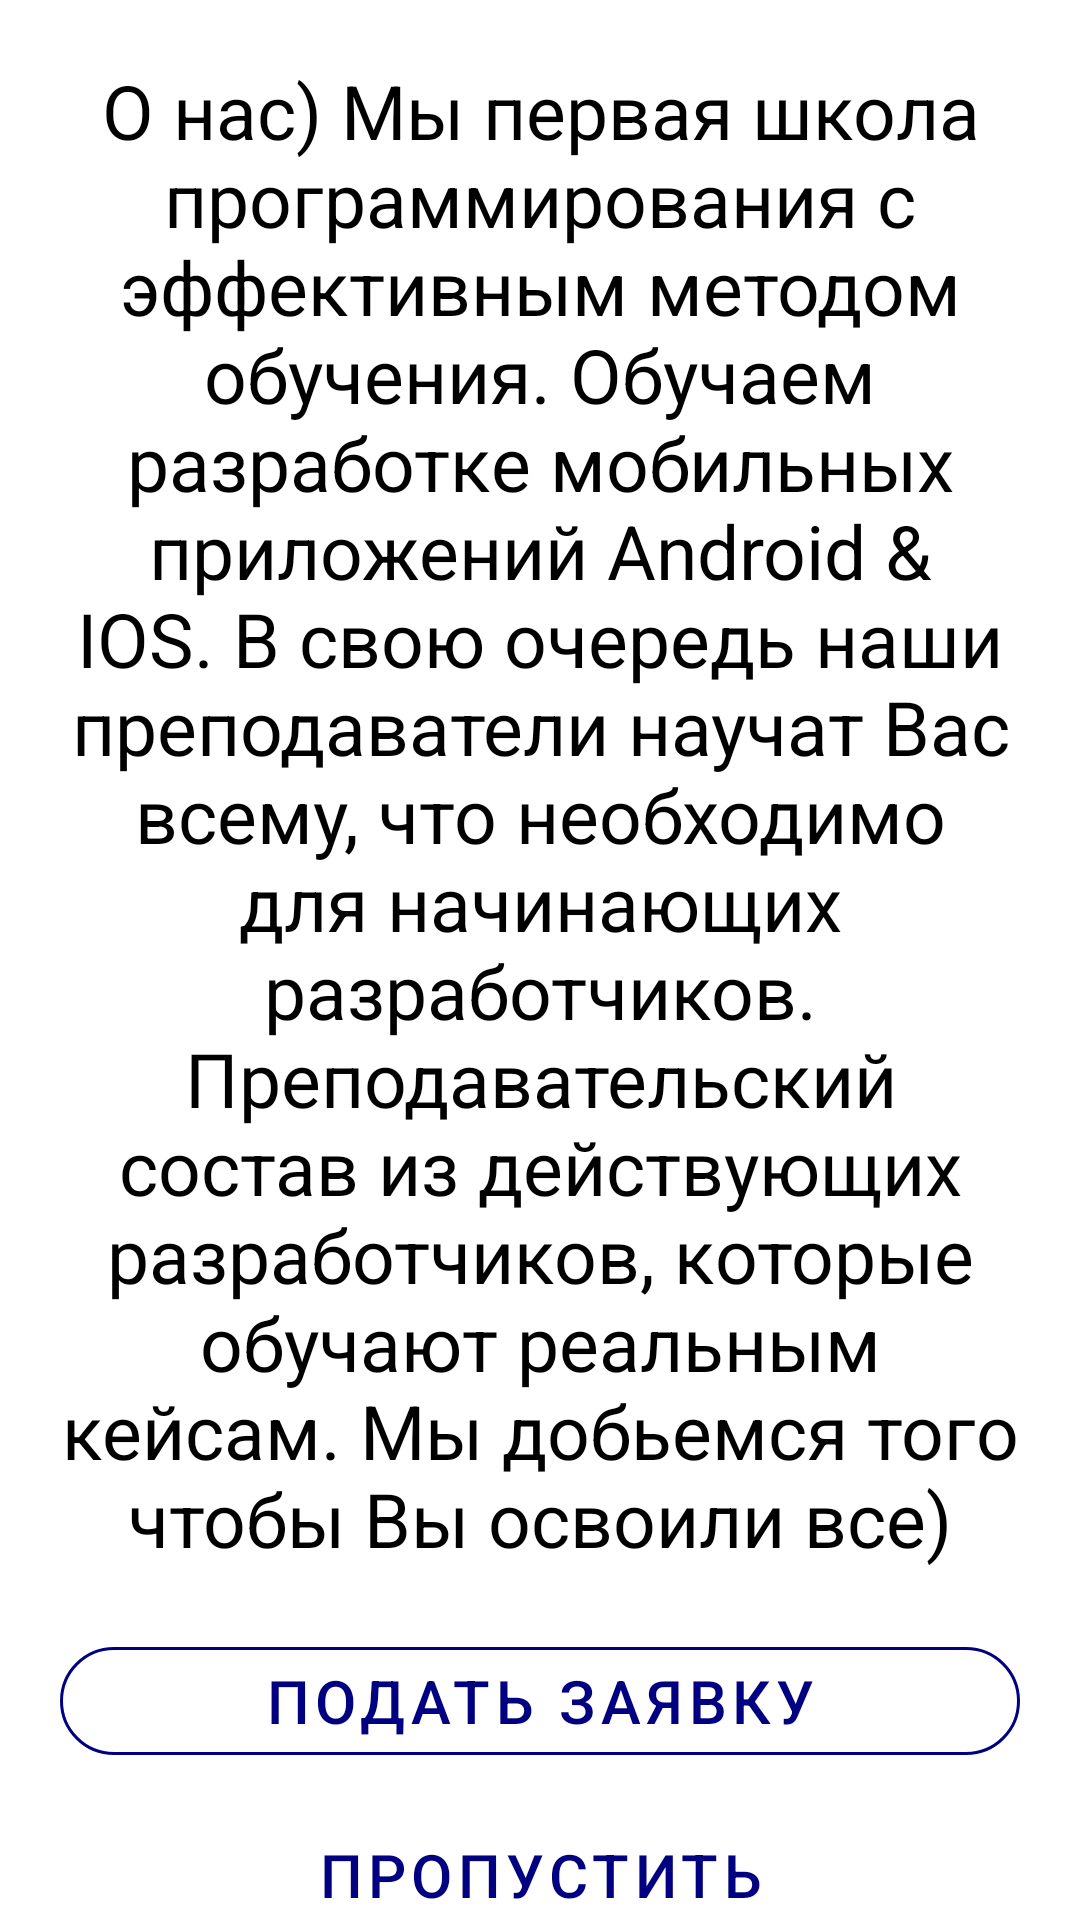

Here is an Android app screen rendered from its layout file. Give the layout XML and the strings, colors and styles it references.
<!-- AndroidManifest.xml: application theme AppTheme -->
<!-- res/layout/fragment_intro.xml -->
<?xml version="1.0" encoding="utf-8"?>
<androidx.core.widget.NestedScrollView xmlns:android="http://schemas.android.com/apk/res/android"
    xmlns:app="http://schemas.android.com/apk/res-auto"
    xmlns:tools="http://schemas.android.com/tools"
    android:layout_width="match_parent"
    android:layout_height="match_parent"
    tools:context=".presentation.onboard.IntroFragment">

    <LinearLayout
        android:layout_width="match_parent"
        android:layout_height="match_parent"
        android:layout_margin="20dp"
        android:orientation="vertical">

        <TextView
            android:layout_width="match_parent"
            android:layout_height="match_parent"
            android:layout_marginBottom="20dp"
            android:gravity="center_horizontal"
            android:text="@string/text_about_geektech"
            android:textColor="@color/Black"
            android:textSize="25sp" />

        <com.google.android.material.button.MaterialButton
            android:id="@+id/button_intro_apply"
            style="@style/Widget.MaterialComponents.Button.OutlinedButton"
            android:layout_width="match_parent"
            android:layout_height="wrap_content"
            android:layout_marginBottom="10dp"
            android:text="@string/button_apply"
            android:textColor="@color/Navy"
            android:textSize="20sp"
            app:cornerRadius="50dp"
            app:strokeColor="@color/Navy" />

        <com.google.android.material.button.MaterialButton
            android:id="@+id/button_intro_skip"
            android:layout_width="match_parent"
            android:layout_height="wrap_content"
            android:background="@color/Transparent"
            android:text="@string/button_skip"
            android:textColor="@color/Navy"
            android:textSize="20sp"
            app:cornerRadius="50dp"
            app:strokeColor="@color/Navy" />


    </LinearLayout>


</androidx.core.widget.NestedScrollView>
<!-- resources referenced by this layout -->
<resources>
  <color name="Black">#000000</color>
  <color name="Navy">#000080</color>
  <color name="Transparent">#00000000</color>
  <string name="button_apply">Подать заявку</string>
  <string name="button_skip">Пропустить</string>
  <string name="text_about_geektech">
          О нас) Мы первая школа программирования с эффективным методом обучения. Обучаем разработке мобильных приложений Android &amp; IOS.
          В свою очередь наши преподаватели научат Вас всему, что необходимо для начинающих разработчиков.
          Преподавательский состав из действующих разработчиков, которые обучают реальным кейсам.
          Мы добьемся того чтобы Вы освоили все)
      </string>
  <style name="AppTheme" parent="Theme.MaterialComponents.DayNight.NoActionBar.Bridge">
          <item name="colorPrimary">@color/colorPrimary</item>
          <item name="colorPrimaryDark">@color/colorPrimaryDark</item>
          <item name="colorAccent">@color/colorAccent</item>
          <item name="android:windowBackground">@drawable/splash_screen</item>
          <item name="android:statusBarColor">@color/White</item>
          <item name="android:windowLightStatusBar">true</item>
      </style>
  <color name="colorPrimary">#6200EE</color>
  <color name="colorPrimaryDark">#3700B3</color>
  <color name="colorAccent">#03DAC5</color>
  <!-- drawable splash_screen (drawable) -->
  <?xml version="1.0" encoding="utf-8"?>
  <layer-list xmlns:android="http://schemas.android.com/apk/res/android">
  
      <item
          android:bottom="0dp"
          android:drawable="@color/background_main"
          android:left="0dp"
          android:right="0dp"
          android:top="0dp" />
  
      <item
          android:width="200dp"
          android:height="200dp"
          android:drawable="@mipmap/ic_launcher_foreground"
          android:gravity="center" />
  
  
  </layer-list>
  <color name="White">#FFFFFF</color>
  <color name="background_main">@color/DarkGrey</color>
  <color name="DarkGrey">#121212</color>
</resources>
